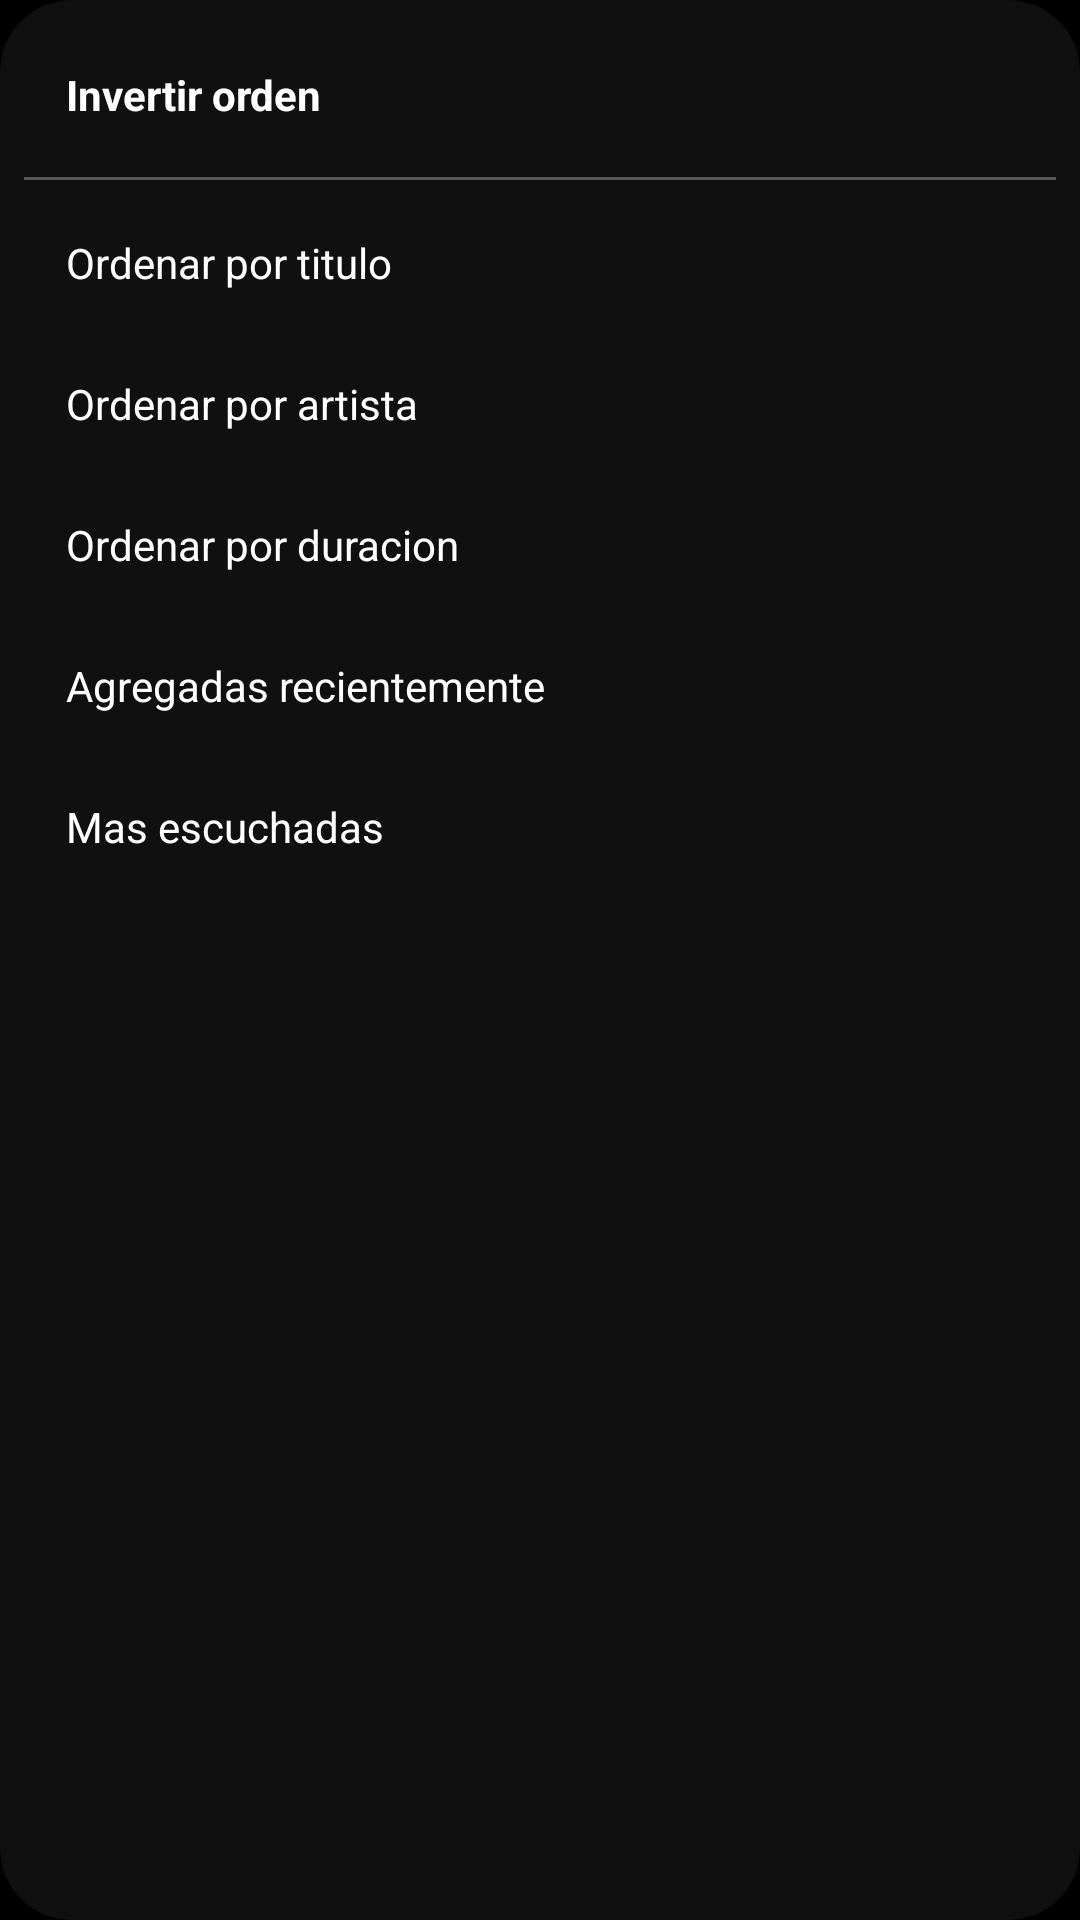

Write the Android layout XML for this screen, with the resource values it uses.
<!-- AndroidManifest.xml: application theme Theme.MP_3 -->
<!-- res/layout/popup_sort_menu.xml -->
<?xml version="1.0" encoding="utf-8"?>
<LinearLayout xmlns:android="http://schemas.android.com/apk/res/android"
    android:layout_width="240dp"
    android:layout_height="wrap_content"
    android:background="@drawable/bg_dialog_rounded"
    android:orientation="vertical"
    android:padding="8dp">

    <TextView
        android:id="@+id/tvSortReverse"
        android:layout_width="match_parent"
        android:layout_height="wrap_content"
        android:background="?attr/selectableItemBackground"
        android:padding="14dp"
        android:text="Invertir orden"
        android:textColor="@color/text_primary_light"
        android:textStyle="bold"
        android:textSize="14sp" />

    <View
        android:layout_width="match_parent"
        android:layout_height="1dp"
        android:layout_marginTop="4dp"
        android:layout_marginBottom="4dp"
        android:background="@color/spotify_progress_track" />

    <TextView
        android:id="@+id/tvSortTitle"
        android:layout_width="match_parent"
        android:layout_height="wrap_content"
        android:background="?attr/selectableItemBackground"
        android:padding="14dp"
        android:text="Ordenar por titulo"
        android:textColor="@color/text_primary_light"
        android:textSize="14sp" />

    <TextView
        android:id="@+id/tvSortArtist"
        android:layout_width="match_parent"
        android:layout_height="wrap_content"
        android:background="?attr/selectableItemBackground"
        android:padding="14dp"
        android:text="Ordenar por artista"
        android:textColor="@color/text_primary_light"
        android:textSize="14sp" />

    <TextView
        android:id="@+id/tvSortDuration"
        android:layout_width="match_parent"
        android:layout_height="wrap_content"
        android:background="?attr/selectableItemBackground"
        android:padding="14dp"
        android:text="Ordenar por duracion"
        android:textColor="@color/text_primary_light"
        android:textSize="14sp" />

    <TextView
        android:id="@+id/tvSortDateAdded"
        android:layout_width="match_parent"
        android:layout_height="wrap_content"
        android:background="?attr/selectableItemBackground"
        android:padding="14dp"
        android:text="Agregadas recientemente"
        android:textColor="@color/text_primary_light"
        android:textSize="14sp" />

    <TextView
        android:id="@+id/tvSortMostPlayed"
        android:layout_width="match_parent"
        android:layout_height="wrap_content"
        android:background="?attr/selectableItemBackground"
        android:padding="14dp"
        android:text="Mas escuchadas"
        android:textColor="@color/text_primary_light"
        android:textSize="14sp" />

</LinearLayout>
<!-- resources referenced by this layout -->
<resources>
  <color name="spotify_progress_track">#4DFFFFFF</color>
  <color name="text_primary_light">#FFFFFF</color>
  <!-- drawable bg_dialog_rounded (drawable) -->
  <?xml version="1.0" encoding="utf-8"?>
  <shape xmlns:android="http://schemas.android.com/apk/res/android"
      android:shape="rectangle">
      <solid android:color="@color/surface_dark" />
      <corners android:radius="24dp" />
  </shape>
  <style name="Theme.MP_3" parent="Theme.MaterialComponents.DayNight.NoActionBar">
          <item name="colorPrimary">@color/purple_primary</item>
          <item name="colorPrimaryVariant">@color/purple_dark</item>
          <item name="colorOnPrimary">@color/white</item>
          <item name="colorSecondary">@color/blue_primary</item>
          <item name="colorSecondaryVariant">@color/blue_dark</item>
          <item name="colorOnSecondary">@color/white</item>
          <item name="android:statusBarColor">@color/background_dark</item>
          <item name="android:windowBackground">@color/background_dark</item>
          <item name="android:navigationBarColor">@color/background_dark</item>
      </style>
  <color name="surface_dark">#101010</color>
  <color name="purple_primary">#9C27B0</color>
  <color name="purple_dark">#1C1C1C</color>
  <color name="white">#FFFFFF</color>
  <color name="blue_primary">#9C27B0</color>
  <color name="blue_dark">#0A0A0A</color>
  <color name="background_dark">#000000</color>
</resources>
